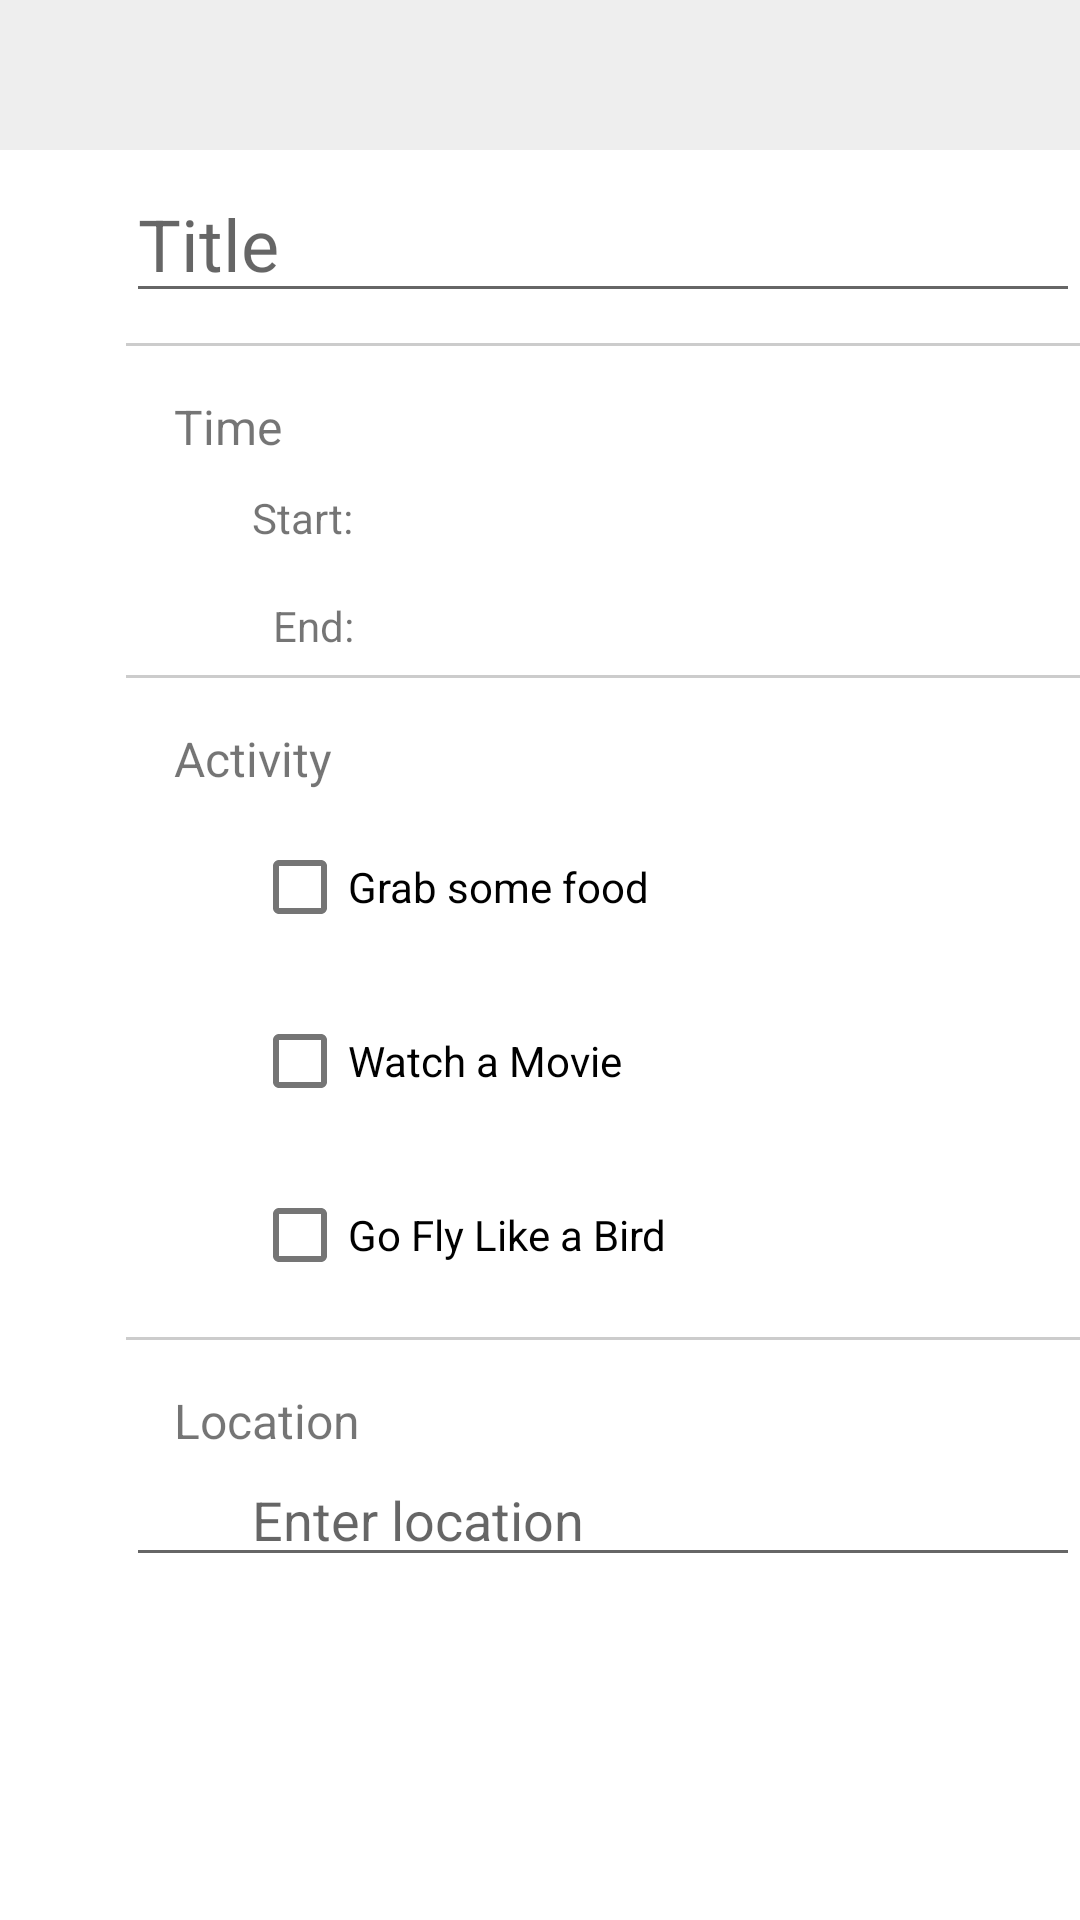

Here is an Android app screen rendered from its layout file. Give the layout XML and the strings, colors and styles it references.
<!-- AndroidManifest.xml: activity theme AppTheme.NoActionBar -->
<!-- res/layout/fragment_add_event.xml -->
<FrameLayout xmlns:android="http://schemas.android.com/apk/res/android"
    xmlns:tools="http://schemas.android.com/tools"
    android:layout_width="match_parent"
    android:layout_height="match_parent"
    tools:context="amhamogus.com.daysoff.fragments.AddEventFragment">

    <TextView
        android:id="@+id/add_event_date"
        android:layout_width="match_parent"
        android:layout_height="50dp"
        android:layout_margin="0dp"
        android:background="@color/addEventHeader"
        android:gravity="center_vertical|center_horizontal"
        android:paddingEnd="20dp"
        android:paddingLeft="20dp"
        android:paddingRight="20dp"
        android:paddingStart="20dp" />

    <LinearLayout
        android:layout_width="match_parent"
        android:layout_height="match_parent"
        android:layout_marginStart="@dimen/add_event_left_margin"
        android:layout_marginTop="55dp"
        android:orientation="vertical">

        <EditText
            android:id="@+id/add_event_summary"
            android:layout_width="match_parent"
            android:layout_height="wrap_content"
            android:layout_marginBottom="10dp"
            android:ems="10"
            android:hint="@string/event_title"
            android:imeOptions="actionDone"
            android:inputType="text"
            android:textSize="24sp" />

        <View
            android:layout_width="match_parent"
            android:layout_height="1dp"
            android:background="#cccccc" />

        <LinearLayout
            android:layout_width="match_parent"
            android:layout_height="wrap_content"
            android:layout_marginBottom="0dp"
            android:layout_marginTop="16dp">

            <ImageView
                android:layout_width="wrap_content"
                android:layout_height="wrap_content"
                android:contentDescription="@string/add_event_icon_clock"
                android:src="@drawable/ic_alarm_black_24dp" />

            <TextView
                android:id="@+id/time_label"
                android:layout_width="wrap_content"
                android:layout_height="wrap_content"
                android:layout_marginStart="16dp"
                android:text="@string/event_form_time"
                android:textSize="16sp" />
        </LinearLayout>

        <LinearLayout
            android:layout_width="match_parent"
            android:layout_height="@dimen/add_event_row_height"
            android:layout_marginBottom="0dp"
            android:layout_marginStart="42dp">

            <TextView
                android:id="@+id/start_time_label"
                android:layout_width="wrap_content"
                android:layout_height="wrap_content"
                android:text="@string/event_form_start_time" />

            <Button
                android:id="@+id/start_time_btn"
                style="?android:attr/borderlessButtonStyle"
                android:layout_width="wrap_content"
                android:layout_height="wrap_content"
                android:onClick="showTimePickerDialog"
                android:text="@string/button_placeholder" />
        </LinearLayout>

        <LinearLayout
            android:layout_width="match_parent"
            android:layout_height="@dimen/add_event_row_height"
            android:layout_marginLeft="42dp">

            <TextView
                android:id="@+id/end_time_label"
                android:layout_width="wrap_content"
                android:layout_height="wrap_content"
                android:paddingLeft="7dp"
                android:text="@string/event_form_end_time" />

            <Button
                android:id="@+id/end_time_btn"
                style="?android:attr/borderlessButtonStyle"
                android:layout_width="wrap_content"
                android:layout_height="wrap_content"
                android:onClick="showTimePickerDialog"
                android:text="@string/button_placeholder" />
        </LinearLayout>

        <View
            android:layout_width="match_parent"
            android:layout_height="1dp"
            android:background="#cccccc" />

        <LinearLayout
            android:layout_width="match_parent"
            android:layout_height="wrap_content"
            android:layout_marginBottom="0dp"
            android:layout_marginTop="16dp">

            <ImageView
                android:layout_width="wrap_content"
                android:layout_height="wrap_content"
                android:src="@drawable/ic_add_location_black_24dp" />

            <TextView
                android:id="@+id/activity_label"
                android:layout_width="wrap_content"
                android:layout_height="wrap_content"
                android:layout_marginLeft="16dp"
                android:text="@string/event_form_activity_title"
                android:textSize="16dp" />
        </LinearLayout>

        <LinearLayout
            android:layout_width="match_parent"
            android:layout_height="wrap_content"
            android:layout_marginBottom="0dp"
            android:layout_marginTop="8dp"
            android:orientation="vertical"
            android:paddingLeft="42dp">

            <CheckBox
                android:id="@+id/event_checkbox_food"
                android:layout_width="match_parent"
                android:layout_height="wrap_content"
                android:layout_marginBottom="10dp"
                android:text="@string/event_form_checkbox_food" />

            <CheckBox
                android:id="@+id/event_checkbox_movie"
                android:layout_width="match_parent"
                android:layout_height="wrap_content"
                android:layout_marginBottom="10dp"
                android:text="@string/event_form_checkbox_movie" />

            <CheckBox
                android:id="@+id/event_checkbox_outdoors"
                android:layout_width="match_parent"
                android:layout_height="wrap_content"
                android:layout_marginBottom="10dp"
                android:text="@string/event_form_checkbox_outdoors" />
        </LinearLayout>

        <View
            android:layout_width="match_parent"
            android:layout_height="1dp"
            android:background="#cccccc" />

        <LinearLayout
            android:layout_width="match_parent"
            android:layout_height="wrap_content"
            android:layout_marginBottom="0dp"
            android:layout_marginTop="16dp"
            android:orientation="horizontal">

            <ImageView
                android:layout_width="wrap_content"
                android:layout_height="wrap_content"
                android:contentDescription="@string/add_event_icon_clock"
                android:src="@drawable/ic_alarm_black_24dp" />

            <TextView
                android:id="@+id/location"
                android:layout_width="wrap_content"
                android:layout_height="wrap_content"
                android:layout_marginLeft="16dp"
                android:contentDescription="@string/add_event_location"
                android:text="@string/event_form_location_title"
                android:textSize="16dp" />
        </LinearLayout>

        <EditText
            android:id="@+id/add_event_location"
            android:layout_width="match_parent"
            android:layout_height="wrap_content"
            android:hint="@string/event_form_location_hint"
            android:inputType="text"
            android:paddingStart="@dimen/add_event_left_margin" />
    </LinearLayout>
</FrameLayout>
<!-- resources referenced by this layout -->
<resources>
  <color name="addEventHeader">#EEEEEE</color>
  <dimen name="add_event_left_margin">42dp</dimen>
  <dimen name="add_event_row_height">36dp</dimen>
  <string name="add_event_icon_clock">Icon of a Clock to denote date and time selection</string>
  <string name="add_event_location">Text field to input Location of event</string>
  <string name="button_placeholder">Button</string>
  <string name="event_form_activity_title">Activity</string>
  <string name="event_form_checkbox_food">Grab some food</string>
  <string name="event_form_checkbox_movie">Watch a Movie</string>
  <string name="event_form_checkbox_outdoors">Go Fly Like a Bird</string>
  <string name="event_form_end_time">End:</string>
  <string name="event_form_location_hint">Enter location</string>
  <string name="event_form_location_title">Location</string>
  <string name="event_form_start_time">Start:</string>
  <string name="event_form_time">Time</string>
  <string name="event_title">Title</string>
  <style name="AppTheme.NoActionBar">
          <item name="windowActionBar">false</item>
          <item name="windowNoTitle">true</item>
          <item name="android:windowDrawsSystemBarBackgrounds">true</item>
          <item name="android:statusBarColor">@android:color/transparent</item>
      </style>
</resources>
